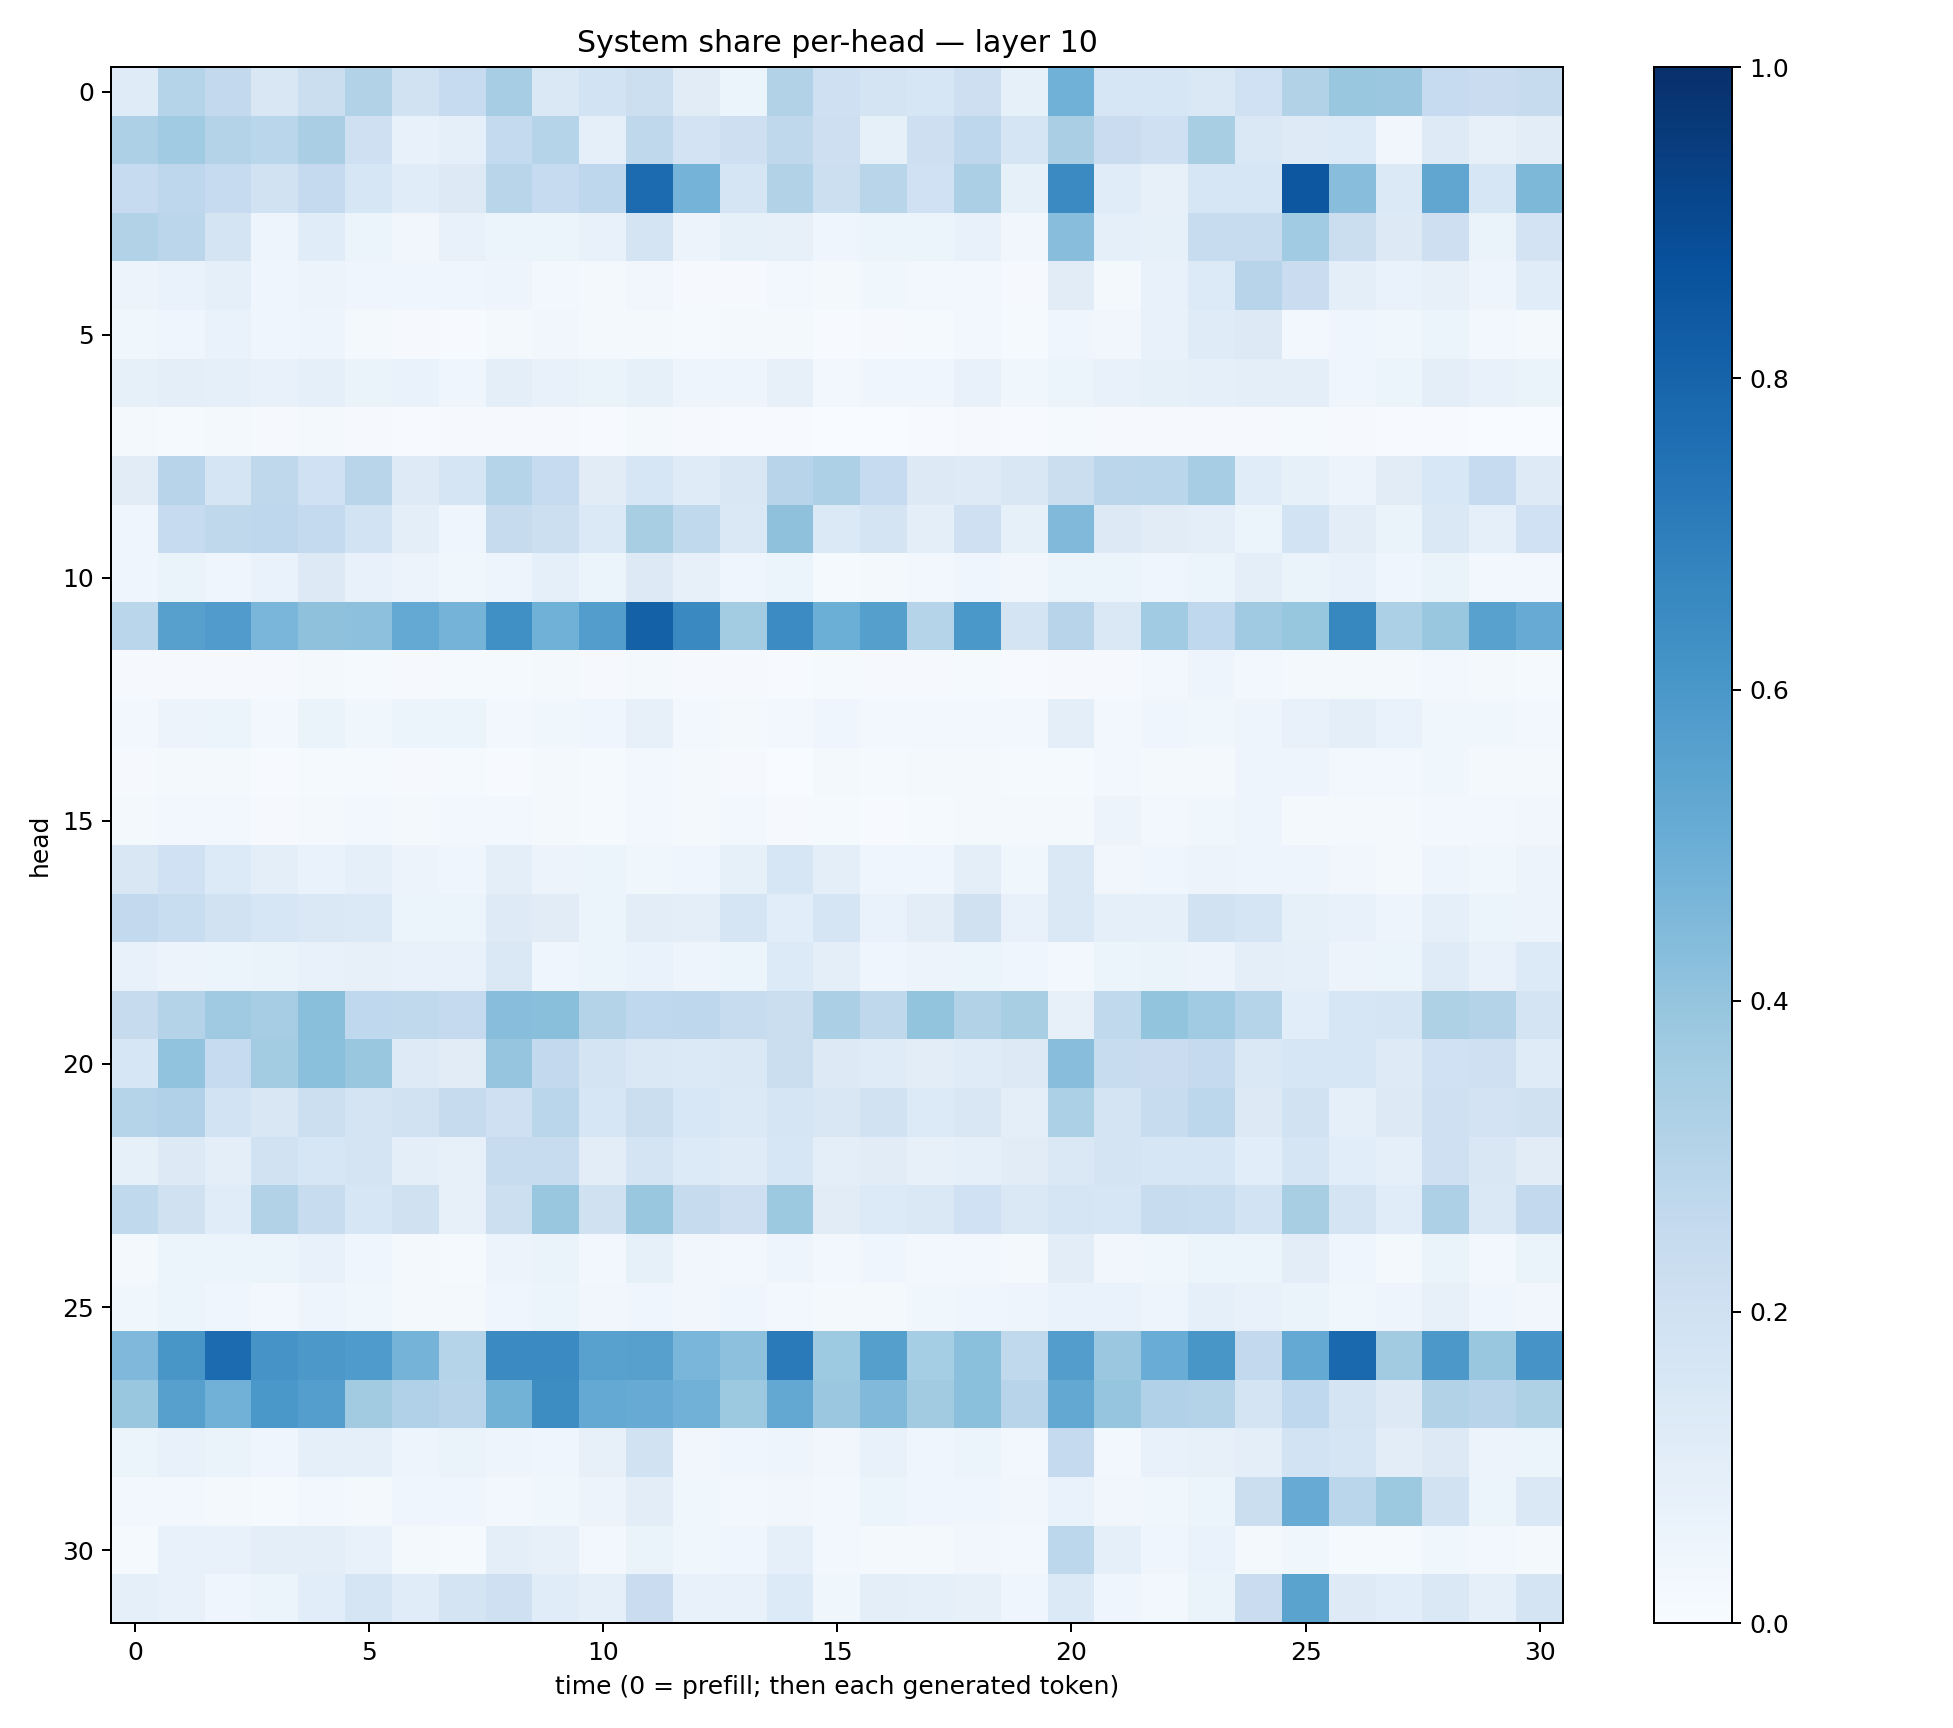

Values plotted in this chart, from the file beside it:
0.11755882, 0.2977048, 0.25880212, 0.15134092, 0.21971297, 0.30881214, 0.19023159, 0.24662457, 0.34821588, 0.14711745, 0.18522792, 0.21705861, 0.10977387, 0.0607252, 0.31340566, 0.20546779, 0.17628486, 0.1603502, 0.21114554, 0.08516699, 0.4864068, 0.16331093, 0.16189158, 0.1480432
0.3265, 0.3658, 0.3068, 0.2879, 0.3367, 0.2096, 0.07407, 0.08882, 0.2542, 0.3034, 0.09006, 0.2718, 0.1801, 0.2126, 0.2726, 0.214, 0.08326, 0.2134, 0.2761, 0.1668, 0.3375, 0.2276, 0.2079, 0.3399
0.2464, 0.2739, 0.2464, 0.1937, 0.2524, 0.1615, 0.1158, 0.1323, 0.2906, 0.2482, 0.2764, 0.7718, 0.4728, 0.1713, 0.3153, 0.2165, 0.2922, 0.2015, 0.3329, 0.08527, 0.6514, 0.1154, 0.07874, 0.1616
0.3103, 0.2817, 0.1758, 0.04946, 0.1163, 0.05263, 0.03393, 0.07669, 0.05934, 0.05958, 0.07409, 0.1773, 0.05768, 0.0821, 0.07947, 0.04372, 0.0512, 0.0544, 0.07369, 0.03225, 0.4286, 0.09215, 0.08571, 0.2379
0.05577, 0.06835, 0.0927, 0.04462, 0.05476, 0.04656, 0.04038, 0.04643, 0.05029, 0.02789, 0.01634, 0.03334, 0.009134, 0.009757, 0.02512, 0.02215, 0.03549, 0.02652, 0.02451, 0.01021, 0.1116, 0.02226, 0.07545, 0.1352
0.03638, 0.04163, 0.0694, 0.04029, 0.04792, 0.0186, 0.0105, 0.007212, 0.02178, 0.03307, 0.01691, 0.01679, 0.01236, 0.01708, 0.01669, 0.006925, 0.01042, 0.01392, 0.0241, 0.01232, 0.04595, 0.03294, 0.07094, 0.1182
0.08253, 0.09625, 0.08977, 0.07508, 0.09001, 0.06634, 0.06838, 0.03921, 0.09649, 0.07451, 0.06425, 0.08422, 0.04888, 0.0472, 0.07851, 0.02885, 0.04369, 0.04232, 0.07041, 0.03646, 0.05275, 0.07042, 0.08426, 0.08846
0.01969, 0.01464, 0.01757, 0.00823, 0.01598, 0.01019, 0.007743, 0.008575, 0.009157, 0.007874, 0.00682, 0.01599, 0.009403, 0.005787, 0.005791, 0.001241, 0.002612, 0.004287, 0.009082, 0.004867, 0.01528, 0.007967, 0.00842, 0.01066
0.1115, 0.2949, 0.171, 0.271, 0.1999, 0.2896, 0.1234, 0.1716, 0.2982, 0.2473, 0.1104, 0.1573, 0.1199, 0.1507, 0.2964, 0.3262, 0.2488, 0.126, 0.1232, 0.1515, 0.2231, 0.2833, 0.2886, 0.3509
0.0401, 0.2468, 0.2715, 0.277, 0.2572, 0.1836, 0.09816, 0.04449, 0.2438, 0.2167, 0.1384, 0.3413, 0.2646, 0.1413, 0.414, 0.1384, 0.1762, 0.09785, 0.2095, 0.08556, 0.448, 0.1275, 0.11, 0.09426
0.04476, 0.06492, 0.04016, 0.06855, 0.1283, 0.07808, 0.05755, 0.03537, 0.04771, 0.09107, 0.05904, 0.1252, 0.07867, 0.04018, 0.05198, 0.01366, 0.01897, 0.0249, 0.04162, 0.03318, 0.05896, 0.0522, 0.04145, 0.05108
0.2885, 0.5593, 0.5808, 0.462, 0.414, 0.4143, 0.5224, 0.4746, 0.6313, 0.4845, 0.5725, 0.8102, 0.6527, 0.3568, 0.6457, 0.4977, 0.5636, 0.2982, 0.5979, 0.1769, 0.2944, 0.141, 0.367, 0.2694
0.01117, 0.009601, 0.008499, 0.008238, 0.01624, 0.01554, 0.01103, 0.01289, 0.01431, 0.01586, 0.009321, 0.01917, 0.008751, 0.01152, 0.006204, 0.01178, 0.009303, 0.009119, 0.01208, 0.007369, 0.008653, 0.0103, 0.02631, 0.04859
0.02888, 0.05706, 0.05278, 0.02614, 0.0626, 0.03633, 0.05424, 0.06195, 0.02808, 0.03583, 0.04576, 0.07827, 0.0264, 0.01946, 0.02596, 0.04046, 0.02484, 0.03097, 0.02714, 0.02423, 0.09721, 0.02797, 0.04569, 0.03519
0.01087, 0.01643, 0.01819, 0.006909, 0.01334, 0.01381, 0.01151, 0.01437, 0.005112, 0.01569, 0.01234, 0.02585, 0.01613, 0.01083, 0.002988, 0.02, 0.01257, 0.016, 0.01632, 0.0124, 0.01387, 0.02567, 0.01928, 0.02198
0.0165, 0.0245, 0.02404, 0.009324, 0.01913, 0.02605, 0.0158, 0.02445, 0.02675, 0.01875, 0.01455, 0.03074, 0.02054, 0.0238, 0.009495, 0.01213, 0.00714, 0.01506, 0.01747, 0.02326, 0.01662, 0.05666, 0.02467, 0.0386
0.1501, 0.2001, 0.1363, 0.09918, 0.06916, 0.08641, 0.05675, 0.04495, 0.09956, 0.05597, 0.05202, 0.03864, 0.03995, 0.08411, 0.1566, 0.09879, 0.04682, 0.03987, 0.09679, 0.03852, 0.1432, 0.03259, 0.04187, 0.0561
0.2616, 0.2322, 0.1939, 0.1573, 0.1411, 0.1386, 0.05931, 0.06156, 0.1234, 0.11, 0.05326, 0.1016, 0.09741, 0.1708, 0.1071, 0.1651, 0.06816, 0.1027, 0.1974, 0.07407, 0.1462, 0.09184, 0.09367, 0.194
0.07431, 0.05694, 0.05402, 0.06561, 0.07107, 0.07931, 0.07591, 0.07034, 0.1407, 0.04515, 0.05194, 0.06765, 0.04881, 0.06014, 0.135, 0.09919, 0.04522, 0.05809, 0.06101, 0.04411, 0.03092, 0.06153, 0.06561, 0.05837
0.2431, 0.306, 0.37, 0.3488, 0.4219, 0.2662, 0.2654, 0.2533, 0.4272, 0.4252, 0.3062, 0.2677, 0.2754, 0.2392, 0.2228, 0.3325, 0.2716, 0.4022, 0.3156, 0.3428, 0.07941, 0.262, 0.3999, 0.3652
0.1631, 0.4032, 0.2492, 0.3558, 0.4209, 0.3848, 0.1246, 0.1119, 0.3975, 0.2608, 0.173, 0.145, 0.1403, 0.1421, 0.2259, 0.1306, 0.1179, 0.1017, 0.1203, 0.1298, 0.4287, 0.2415, 0.2276, 0.2524
0.3018, 0.3202, 0.1853, 0.1487, 0.2164, 0.1743, 0.1877, 0.243, 0.2102, 0.2884, 0.1606, 0.2245, 0.153, 0.1394, 0.1675, 0.1508, 0.1877, 0.135, 0.1491, 0.1015, 0.3302, 0.1757, 0.2419, 0.2791
0.08492, 0.128, 0.09644, 0.1952, 0.1583, 0.1764, 0.09866, 0.08197, 0.2397, 0.2347, 0.1041, 0.173, 0.1357, 0.1189, 0.1583, 0.09885, 0.1124, 0.0806, 0.092, 0.1099, 0.143, 0.1726, 0.1584, 0.1626
0.2622, 0.196, 0.117, 0.3115, 0.2416, 0.163, 0.1974, 0.07922, 0.2167, 0.385, 0.1971, 0.3835, 0.246, 0.2117, 0.3786, 0.1112, 0.1335, 0.1429, 0.2025, 0.1437, 0.1711, 0.1639, 0.2346, 0.2342
0.02328, 0.06166, 0.06064, 0.05112, 0.07135, 0.04145, 0.01761, 0.01327, 0.05504, 0.06285, 0.02856, 0.08321, 0.03381, 0.02793, 0.04815, 0.02768, 0.03913, 0.02781, 0.0238, 0.02171, 0.1018, 0.0336, 0.03863, 0.05927
0.03658, 0.05095, 0.04585, 0.03051, 0.05061, 0.03624, 0.0215, 0.0203, 0.04003, 0.05303, 0.03481, 0.04004, 0.03396, 0.04059, 0.02441, 0.01757, 0.0231, 0.03824, 0.04419, 0.04819, 0.06845, 0.06977, 0.04721, 0.09146
0.4502, 0.6034, 0.7729, 0.6114, 0.5945, 0.5855, 0.4746, 0.2981, 0.6485, 0.6488, 0.5575, 0.5598, 0.464, 0.4147, 0.7141, 0.3731, 0.5664, 0.3524, 0.4216, 0.264, 0.5705, 0.3818, 0.5055, 0.6035
0.3857, 0.5617, 0.4836, 0.5994, 0.5691, 0.3598, 0.3183, 0.295, 0.4769, 0.6422, 0.5209, 0.5104, 0.4841, 0.3789, 0.5246, 0.3798, 0.4476, 0.3614, 0.4198, 0.2953, 0.5263, 0.3977, 0.3202, 0.306
0.06072, 0.07317, 0.06639, 0.03965, 0.08907, 0.08789, 0.04877, 0.06553, 0.04922, 0.04032, 0.07891, 0.1941, 0.03393, 0.04025, 0.04898, 0.0342, 0.07619, 0.04358, 0.05963, 0.02928, 0.2524, 0.02581, 0.0766, 0.0805
0.02965, 0.0264, 0.02049, 0.01532, 0.02994, 0.02283, 0.04381, 0.04619, 0.02665, 0.03748, 0.05516, 0.1049, 0.03844, 0.02831, 0.0329, 0.02391, 0.05243, 0.03973, 0.04279, 0.03358, 0.06804, 0.03254, 0.03585, 0.05393
0.01206, 0.07319, 0.07168, 0.09786, 0.09394, 0.07344, 0.02215, 0.01435, 0.1, 0.08049, 0.03078, 0.06495, 0.0361, 0.0419, 0.08998, 0.02368, 0.01818, 0.0171, 0.03171, 0.03015, 0.2786, 0.08879, 0.04598, 0.06997
0.08904, 0.07699, 0.04202, 0.06137, 0.1073, 0.1645, 0.1135, 0.1767, 0.2063, 0.1149, 0.08617, 0.2287, 0.07672, 0.07748, 0.134, 0.03593, 0.09765, 0.09025, 0.08199, 0.04613, 0.1393, 0.04351, 0.0274, 0.06511
